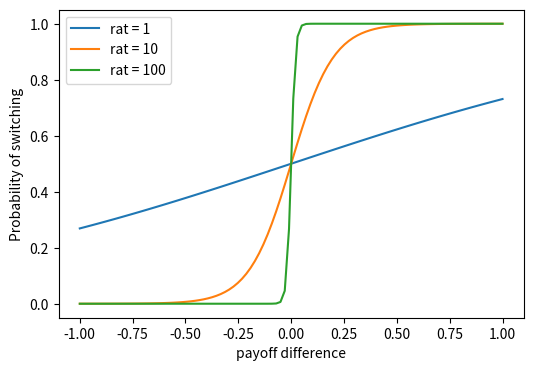

The matplotlib source for this figure:
import numpy as np
import random
import math
import matplotlib.pyplot as plt
import seaborn as sns


# Generate example data (replace this with your simulation results)
# initial_conditions_j1 = np.linspace(0, 1, 10)
# initial_conditions_j2 = np.linspace(0, 1, 10)
# #average_adoption_rates = np.random.rand(10, 10)  # Example random data

# X, Y = np.meshgrid(initial_conditions_j1, initial_conditions_j2)

# Calculate the outcome for each initial condition
# outcomes = np.where(X < Y, 0, 1)  # Values to the left of the diagonal go to 0, and to the right go to 1

# plt.figure(figsize=(5, 5))

# # Plot initial condition values
# plt.scatter(X, Y, color='blue', label='Initial Conditions')

# # Draw arrows towards the outcome
# for i in range(len(initial_conditions_j1)):
#     for j in range(len(initial_conditions_j2)):
#         if outcomes[j, i] == 0:
#             plt.arrow(X[j, i], Y[j, i], 0.1, 0.1, color='red', head_width=0.03, head_length=0.05)
#         else:
#             plt.arrow(X[j, i], Y[j, i], -0.1, -0.1, color='red', head_width=0.03, head_length=0.05)

# plt.title('Phase Diagram: Initial Conditions and Outcome Arrows')
# plt.xlabel('Initial Condition for Jurisdiction 1')
# plt.ylabel('Initial Condition for Jurisdiction 2')
# plt.xlim(0, 1)
# plt.ylim(0, 1)
# plt.legend()
# plt.grid(True)
# plt.show()


# payoff = 0.3
# av=0.2
# rat=1

# print((1 + np.exp(-rat * (av - payoff))) ** - 1)

def sigmoid_function(av_payoff, rat):
    return (1 + np.exp(-rat * av_payoff)) ** -1

# Generate x values (av_payoff) from -1 to 1
x_values = np.linspace(-1, 1, 100)

# Values of rat
rat_values = [1, 10, 100]

# Create the plot
plt.figure(figsize=(6, 4))

# Plot the function for each value of rat
for rat in rat_values:
    y_values = sigmoid_function(x_values, rat)
    plt.plot(x_values, y_values, label=f'rat = {rat}')

# Add labels and legend
#plt.title('Sigmoid Function for Different Values of rat')
plt.xlabel('payoff difference')
plt.ylabel('Probability of switching')
plt.legend()
#plt.grid(True)
plt.show()


# rat5C = dict()
# numbs = [1,2,2,3]
# for n,i in enumerate(numbs):
#     if i not in rat5C:  # Make sure to add only 1 value per beta value and not overwrite
#         rat5C[i] = n

# print(rat5C)


#print((math.tanh(10/2*(-0.1))+1)/2)
#print(0/0.001)
# beta_vals = np.linspace(0,1,11)
# gamma_vals = np.linspace(0,1,11)
# adoption_J1P = np.zeros((len(gamma_vals), len(beta_vals)))
# for i, beta in enumerate(beta_vals):
#     for j, gamma in enumerate(gamma_vals):
#         adoption_J1P[j,i] = (beta+gamma)

# adoption_J1P = np.flipud(adoption_J1P)
# plt.imshow(adoption_J1P, cmap='gray_r', extent=[0, 1, 0, 1])
# plt.show()

# beta_vals, gamma_vals = np.meshgrid(np.linspace(0, 1, 11), np.linspace(0, 1, 11))

# # Calculate adoption_J1P directly using vectorized operations
# adoption_J1P = beta_vals + gamma_vals
# adoption_J1P = np.flipud(adoption_J1P)

# # Plotting
# plt.imshow(adoption_J1P, cmap='gray_r', extent=[0,1,0,1])
# plt.colorbar(label='Adoption')
# plt.xlabel('Beta')
# plt.ylabel('Gamma')
# plt.title('Adoption Plot')
# plt.show()
# for i in range(10):
#     print(random.choices(['brown', 'green'], weights=[9, 1])[0])

#print(12//2, 11/2)


# cost_green_values = np.linspace(0, 1, 11) 
# for i,g in enumerate(cost_green_values):
#     print(g)

# beta_vals = np.linspace(0,1,11)
# gamma_vals = np.linspace(0,1,11)
# adoption_J1P = np.zeros((len(gamma_vals), len(beta_vals)))

# for i, beta in enumerate(beta_vals):
#         for j, gamma in enumerate(gamma_vals):
#                 adoption_J1P[j,i] = gamma

# #flipped_array1 = np.flip(adoption_J1P, axis=1)
# adoption_J1P = np.flipud(adoption_J1P)
# print(adoption_J1P)
# #print(flipped_array1)